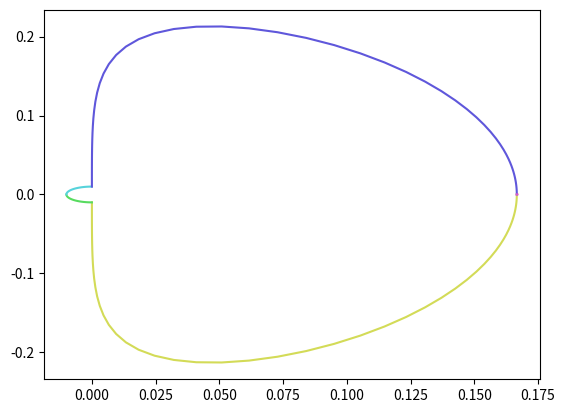

This chart was generated by the following Python code:
# [redacted]
from numpy import cos, arccos, sin, arctan, tan, pi, sqrt, e; from numpy import array as ary; import numpy as np; tau = 2*pi
from matplotlib import pyplot as plt
import seaborn as sns
#uses arrows to plot where each point lands after being transformed by the function
LongComputationalTime = False
def complexFunc(point): #if LongComputationalTime == True
	[x,y] = point
	z = x+1j*y
	function = (z**2+4)/((z-3)*(z+1)*(z+6)*(z))
	return [np.real(function),np.imag(function)]
def complexInput(z): #if LongComputationalTime == False
	#RC=0.0000001
	function = -(z+1)/((z-2)*(z+3))
	#(z**2+4)/((z-3)*(z+1)*(z+6)*(z))
	return function

def mymeshgrid(x,y):
	coord = []
	for x1 in x:
		for y1 in y:
			coord.append([x1,y1])
	return np.array(coord).reshape([len(x)*len(y),2])

def rotateColorSpace(theta):
	#given a vector pointing at 1,0,0; we want to rotate it around the (1/sqrt(3))*[1,1,1] axis by theta degrees.
	w = cos(theta/2)
	x = sin(theta/2)/sqrt(3)
	y = sin(theta/2)/sqrt(3)
	z = sin(theta/2)/sqrt(3)

	A = ary([[ y*y+z*z, w*z-x*y,-w*y-x*z],
			 [-w*z-x*y, x*x+z*z, w*x-y*z],
			 [ w*y-x*z,-w*x-y*z, x*x+y*y]])
	R = np.identity(3)	# = identity matrix.
	R-= 2*A
	return (np.round(R@ary([1,0,0])))

x = np.linspace(-5,5, 50)
y = np.linspace(-5,5, 40)
startingPts = mymeshgrid(x,y)
#Oh yeah computer memory problem. Now I've got a wobble in my grid.
#startingPts = np.concatenate(np.transpose(np.meshgrid(x,y)), axis=0)
cycleLen=len(startingPts)
cycleLen=6
uncleanLandingPts = [complexFunc(z) for z in startingPts]
landingPts = np.array([z if np.isfinite(z).all() else [0,0] for z in uncleanLandingPts])
sortedLandingPoints = np.reshape(landingPts,[len(x),len(y),2])

colorcycle = iter([rotateColorSpace(theta) for theta in np.linspace(0,tau, cycleLen)])
#Order=FABCDEF
if LongComputationalTime:
	for n in range(len(startingPts)):
		plt.annotate("", xy=startingPts[n], xytext=landingPts[n],arrowprops=dict(color = next(colorcycle), arrowstyle= '<-', alpha=0.5,),)#use arrowheads
		#pass
	#plot the y direction gridlines landing location
	for n in range(len(x)):
		plt.plot(sortedLandingPoints[n,:,0],sortedLandingPoints[n,:,1], lw=0.8, alpha=1, color= "green")#next(colorcycle))
		#for n in range (int(len(y)/2)) :next(colorcycle)
	#for n in range (int(cycleLen/3)): next(colorcycle)	#shift the color cycle foward by 1/3
	#plot the x direction gridlines landing location
	for n in range(len(y)):
		plt.plot(sortedLandingPoints[:,n,0],sortedLandingPoints[:,n,1], lw=0.8, alpha=1, color= "red")#next(colorcycle))

	xmin = [min(startingPts[:,0]),min(landingPts[:,0])]
	xmax = [max(startingPts[:,0]),max(landingPts[:,0])]
	ymin = [min(startingPts[:,1]),min(landingPts[:,1])]
	ymax = [max(startingPts[:,1]),max(landingPts[:,1])]
	plt.xlim(  min (xmin) , max ( xmax )  )
	plt.ylim(  min (ymin) , max ( ymax )  )

	plt.show()
	plt.plot(landingPts[:,:]-np.ones(np.shape(landingPts[:,:])))
	plt.show()

Radius = 100
small = 0.001
st_line = np.linspace(0,0,100)-1j*np.logspace(np.log10(small),np.log10(Radius),100)
theta=np.linspace(-pi/2,pi/2,200)
theta_2 = theta[:int(len(theta)/2)]
theta_3 = theta[int(len(theta)/2):]
semiCirc= Radius*cos(theta)+1j*Radius*sin(theta)
smallCirc =small*cos(-theta_2)+1j*small*sin(-theta_2)
smallCirc2=small*cos(-theta_3)+1j*small*sin(-theta_3)
reverse_st = -st_line[::-1]
Dee = np.concatenate([smallCirc2,st_line,semiCirc,reverse_st,smallCirc])
color = sns.palettes.hls_palette(n_colors=6)
for n in range(0,6):
	segment=complexInput(Dee)[100*n:100*(n+1)]
	plt.plot(segment.real,segment.imag,color=color[n])
#plt.xlim(-1,1)
#plt.ylim(-1,1)
#plt.scatter(complexInput(Dee).real[::20],complexInput(Dee.imag)[::20])
plt.show()